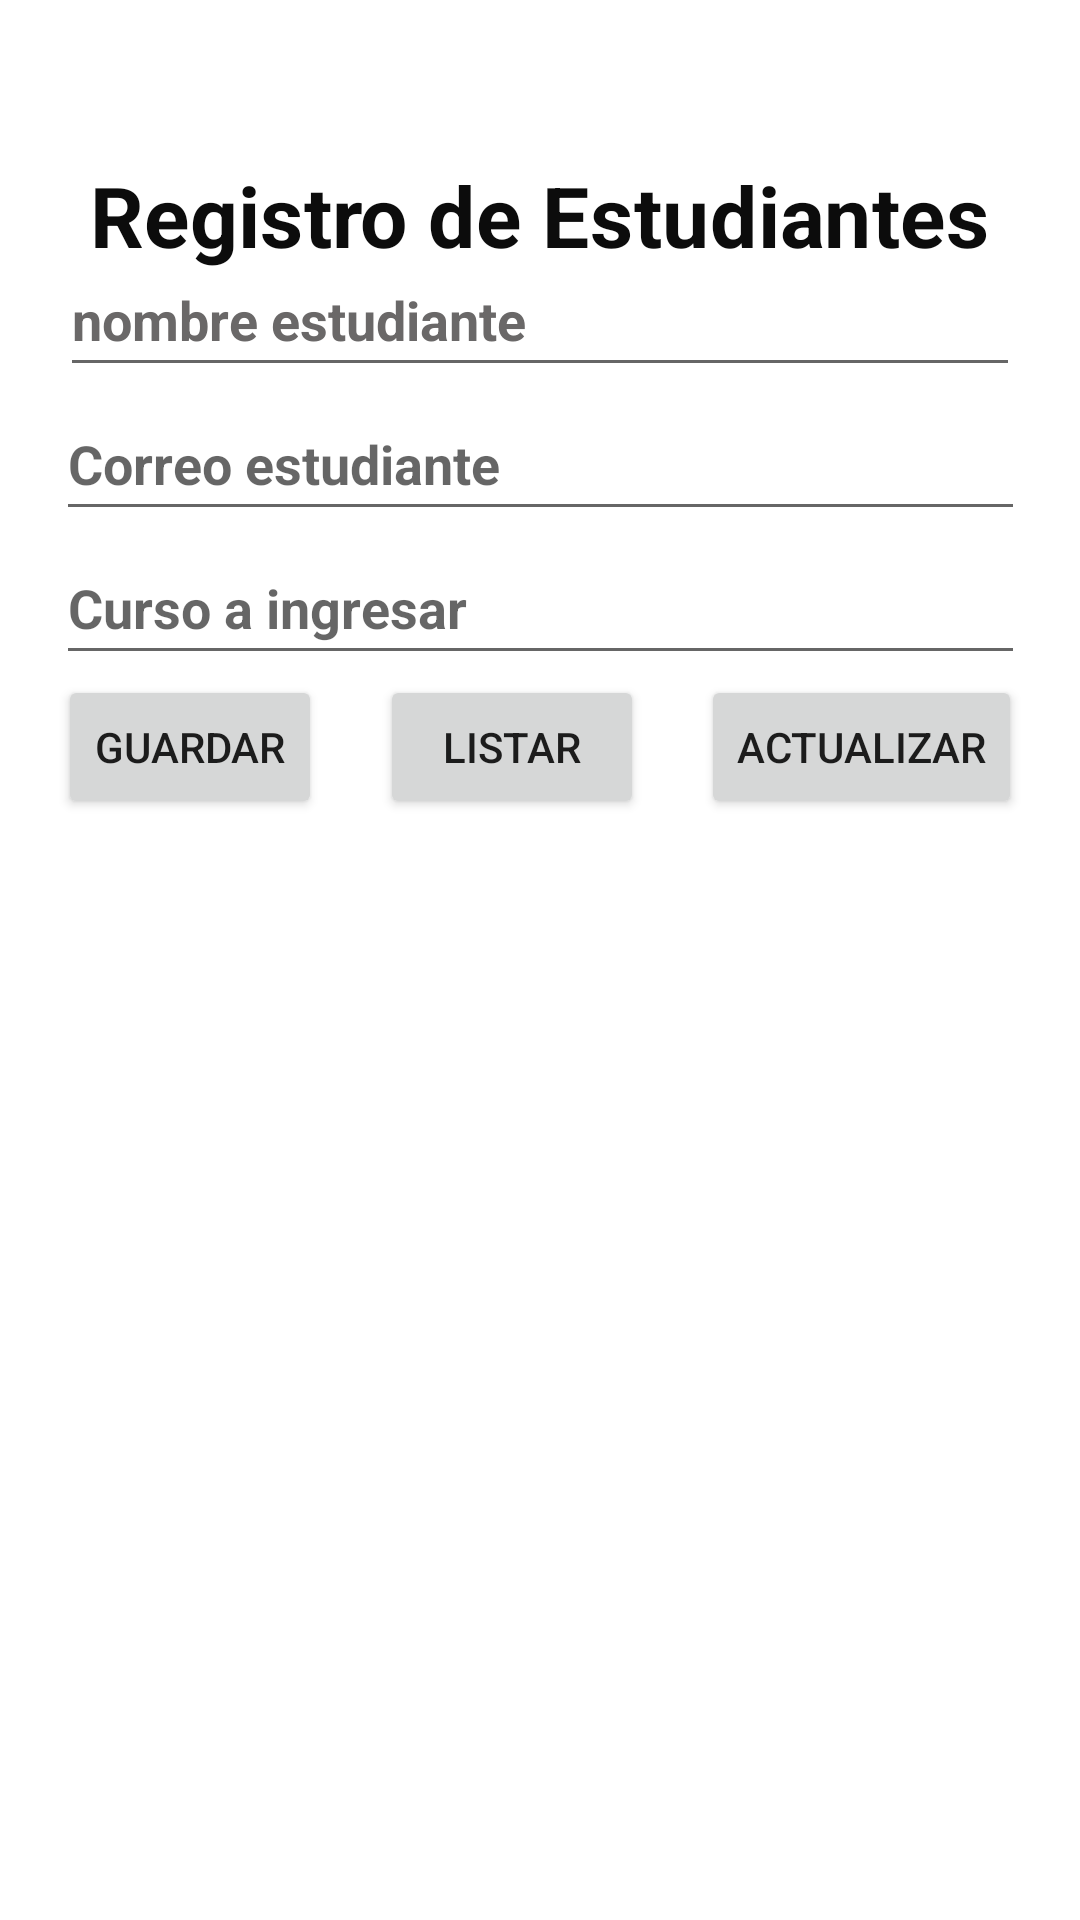

Reconstruct the res/layout file that produces this screen, plus the resources it refers to.
<!-- AndroidManifest.xml: application theme Theme.CRUD_SQlite -->
<!-- res/layout/activity_main.xml -->
<?xml version="1.0" encoding="utf-8"?>
<androidx.constraintlayout.widget.ConstraintLayout xmlns:android="http://schemas.android.com/apk/res/android"
    xmlns:app="http://schemas.android.com/apk/res-auto"
    xmlns:tools="http://schemas.android.com/tools"
    android:layout_width="match_parent"
    android:layout_height="match_parent"
    tools:context=".MainActivity">

    <TextView
        android:id="@+id/textView"
        android:layout_width="wrap_content"
        android:layout_height="wrap_content"
        android:layout_marginTop="62dp"
        android:scaleX="2"
        android:scaleY="2"
        android:text="Registro de Estudiantes"
        android:textColor="#0C0C0C"
        android:textStyle="bold"
        app:layout_constraintBottom_toTopOf="@+id/etNombreEst"
        app:layout_constraintEnd_toEndOf="parent"
        app:layout_constraintHorizontal_bias="0.5"
        app:layout_constraintStart_toStartOf="parent"
        app:layout_constraintTop_toTopOf="parent"
        app:layout_constraintVertical_bias="0.5" />

    <EditText
        android:id="@+id/etNombreEst"
        android:layout_width="320dp"
        android:layout_height="48dp"
        android:ems="10"
        android:hint="@string/hint_nombre"
        android:inputType="textEmailAddress"
        android:textColor="#E6E3E3"
        android:textColorHint="#6A6868" 
        android:textStyle="bold"
        app:layout_constraintBottom_toTopOf="@+id/etCorreoEst"
        app:layout_constraintEnd_toEndOf="parent"
        app:layout_constraintHorizontal_bias="0.5"
        app:layout_constraintStart_toStartOf="parent"
        app:layout_constraintTop_toBottomOf="@+id/textView"
        app:layout_constraintVertical_bias="0.5" />

    <EditText
        android:id="@+id/etCorreoEst"
        android:layout_width="323dp"
        android:layout_height="48dp"
        android:ems="10"
        android:hint="@string/hint_correo"
        android:inputType="textEmailAddress"
        android:textStyle="bold"
        app:layout_constraintBottom_toTopOf="@+id/etCursoEst"
        app:layout_constraintEnd_toEndOf="parent"
        app:layout_constraintHorizontal_bias="0.5"
        app:layout_constraintStart_toStartOf="parent"
        app:layout_constraintTop_toBottomOf="@+id/etNombreEst"
        app:layout_constraintVertical_bias="0.5" />

    <EditText
        android:id="@+id/etCursoEst"
        android:layout_width="323dp"
        android:layout_height="48dp"
        android:ems="10"
        android:hint="@string/hint_curso"
        android:inputType="textEmailAddress"
        android:textStyle="bold"
        app:layout_constraintBottom_toTopOf="@+id/btnGuardar"
        app:layout_constraintEnd_toEndOf="parent"
        app:layout_constraintHorizontal_bias="0.5"
        app:layout_constraintStart_toStartOf="parent"
        app:layout_constraintTop_toBottomOf="@+id/etCorreoEst"
        app:layout_constraintVertical_bias="0.5" />

    <Button
        android:id="@+id/btnGuardar"
        android:layout_width="wrap_content"
        android:layout_height="wrap_content"
        android:text="@string/guardar"
        app:layout_constraintBottom_toTopOf="@+id/recyclerView2"
        app:layout_constraintEnd_toStartOf="@+id/btnListar"
        app:layout_constraintHorizontal_bias="0.5"
        app:layout_constraintStart_toStartOf="parent"
        app:layout_constraintTop_toBottomOf="@+id/etCursoEst"
        app:layout_constraintVertical_bias="0.5" />

    <Button
        android:id="@+id/btnListar"
        android:layout_width="wrap_content"
        android:layout_height="wrap_content"
        android:text="@string/Listar"
        app:layout_constraintBottom_toTopOf="@+id/recyclerView2"
        app:layout_constraintEnd_toStartOf="@+id/btnAct"
        app:layout_constraintHorizontal_bias="0.5"
        app:layout_constraintStart_toEndOf="@+id/btnGuardar"
        app:layout_constraintTop_toBottomOf="@+id/etCursoEst"
        app:layout_constraintVertical_bias="0.5" />

    <Button
        android:id="@+id/btnAct"
        android:layout_width="wrap_content"
        android:layout_height="wrap_content"
        android:text="@string/actualizar"
        app:layout_constraintBottom_toTopOf="@+id/recyclerView2"
        app:layout_constraintEnd_toEndOf="parent"
        app:layout_constraintHorizontal_bias="0.5"
        app:layout_constraintStart_toEndOf="@+id/btnListar"
        app:layout_constraintTop_toBottomOf="@+id/etCursoEst"
        app:layout_constraintVertical_bias="0.5" />

    <androidx.recyclerview.widget.RecyclerView
        android:id="@+id/recyclerView"
        android:layout_width="274dp"
        android:layout_height="201dp"
        app:layout_constraintBottom_toBottomOf="parent"
        app:layout_constraintEnd_toEndOf="parent"
        app:layout_constraintHorizontal_bias="0.5"
        app:layout_constraintStart_toStartOf="parent"
        app:layout_constraintTop_toBottomOf="@+id/btnGuardar"
        app:layout_constraintVertical_bias="0.5" />
</androidx.constraintlayout.widget.ConstraintLayout>
<!-- resources referenced by this layout -->
<resources>
  <string name="Listar">Listar</string>
  <string name="actualizar">Actualizar</string>
  <string name="guardar">Guardar</string>
  <string name="hint_correo">Correo estudiante</string>
  <string name="hint_curso">Curso a ingresar</string>
  <string name="hint_nombre">nombre estudiante</string>
  <style name="Theme.CRUD_SQlite" parent="Theme.MaterialComponents.DayNight.DarkActionBar">
          
          <item name="colorPrimary">@color/purple_500</item>
          <item name="colorPrimaryVariant">@color/purple_700</item>
          <item name="colorOnPrimary">@color/white</item>
          
          <item name="colorSecondary">@color/teal_200</item>
          <item name="colorSecondaryVariant">@color/teal_700</item>
          <item name="colorOnSecondary">@color/black</item>
          
          <item name="android:statusBarColor">?attr/colorPrimaryVariant</item>
          
      </style>
  <!-- not gathered from this repository: default colours our renderer supplied (Android Studio template values) -->
  <color name="purple_500">#FF6200EE</color>
  <color name="purple_700">#FF3700B3</color>
  <color name="teal_200">#FF03DAC5</color>
  <color name="teal_700">#FF018786</color>
  <color name="black">#FF000000</color>
  <color name="white">#FFFFFFFF</color>
</resources>
